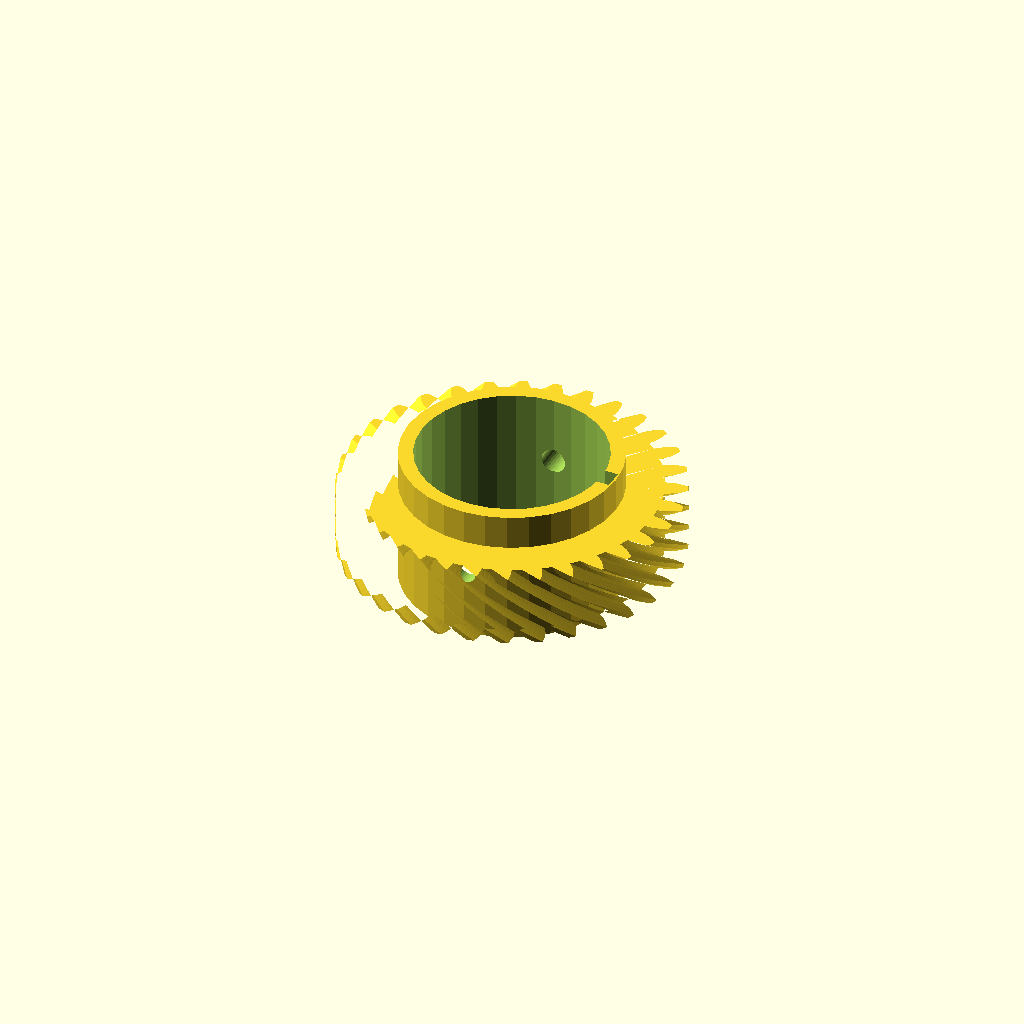
Cell 1 — every parameter at its default value.
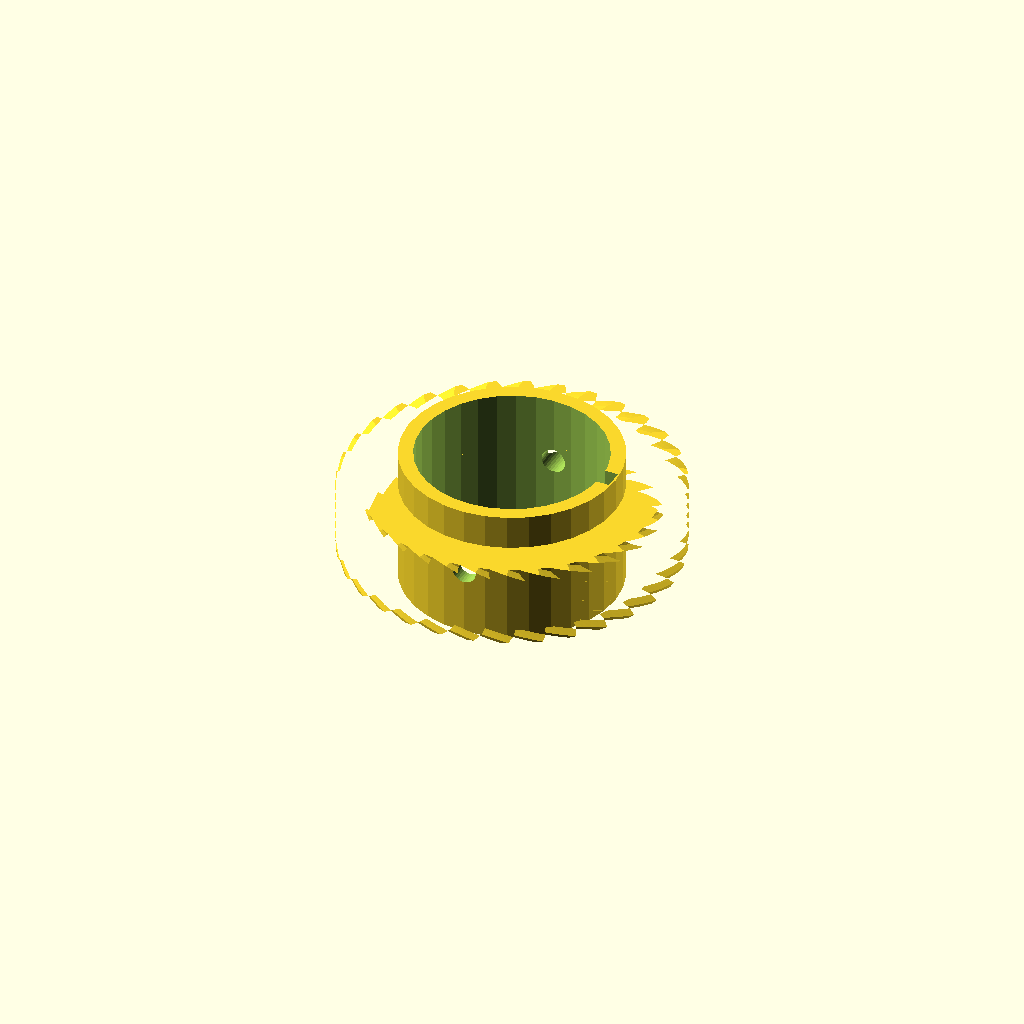
Cell 2: helix = 70 (everything else at default).
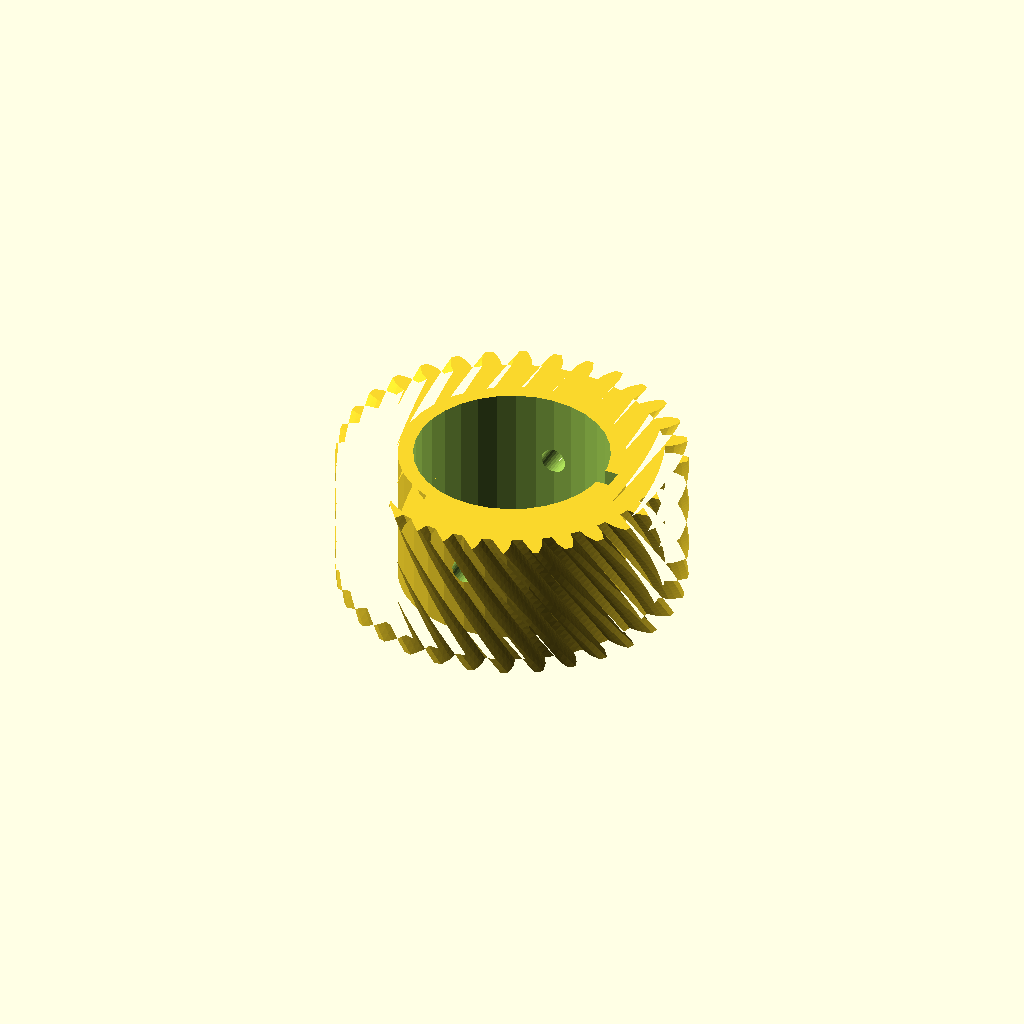
Cell 3: the same model with rim_w = 28.
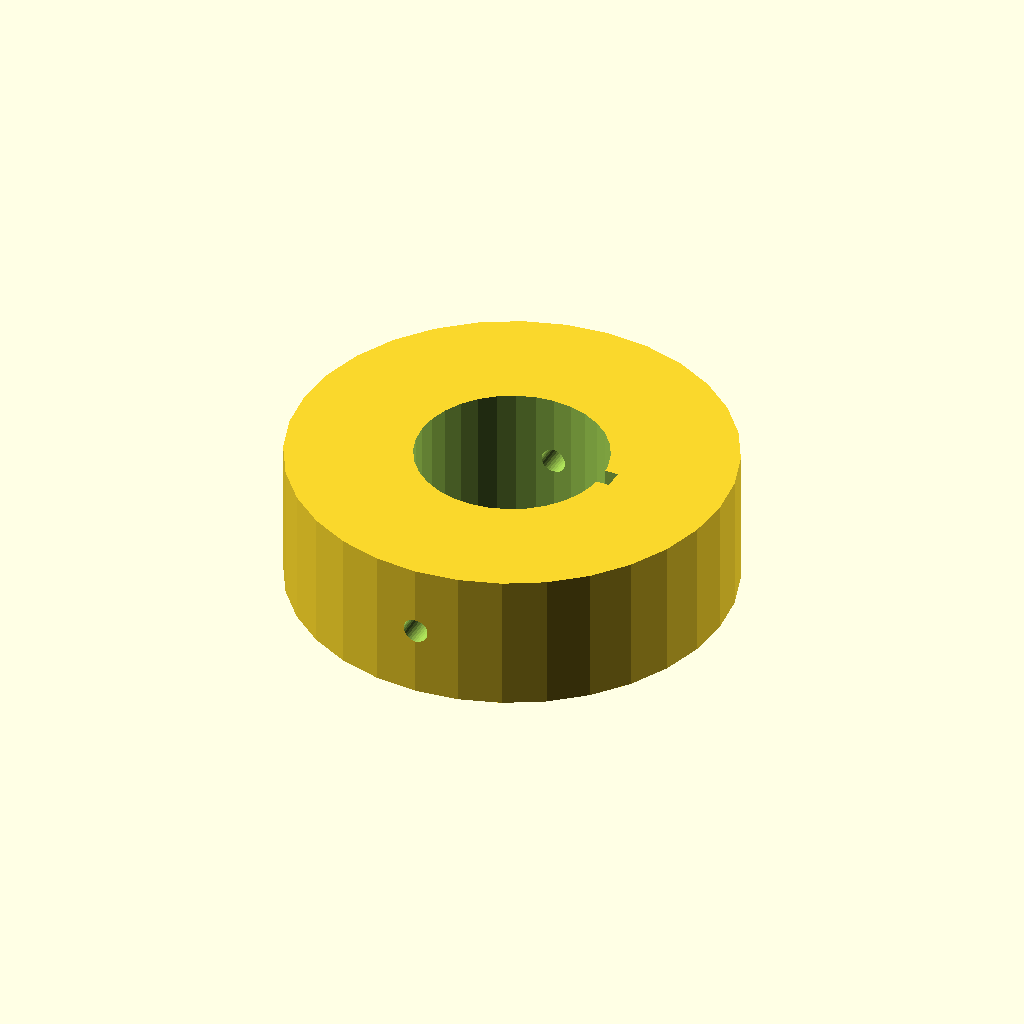
Cell 4: the same model with hub_r = 44.1.
All cells are drawn from one camera (rotation 55°, 0°, 25°, orthographic, colour scheme Cornfield), so only the parameter changes between them.
OpenSCAD source file optional_data/data/gen3/wormwheels/part_0051.scad:
$fn = 32;

// ----------------------------------------------------------------------
// Worm wheel: z32 module 2, 35 degree helix, 28 mm hub
// ----------------------------------------------------------------------

// --- parameters (mm) ---
gear_module = 2;          // tooth module
teeth = 32;               // tooth count
helix = 35;               // helix angle of the rim
rim_w = 14;               // rim width
hub_r = 22.05;            // hub radius
hub_h = 28;               // hub height
bore_d = 38.1;            // hub bore
key_w = 4;                // keyway width
key_depth = 2;            // keyway depth
screw_d = 5;              // set screw thread

rim_profile = [[29.44, -1.885], [31.365, -1.735], [32.68, -1.322], [33.992, -0.743], [33.992, 0.743], [32.68, 1.322], [31.365, 1.735], [29.44, 1.885], [29.242, 3.895], [31.101, 4.417], [32.31, 5.079], [33.484, 5.903], [33.194, 7.36], [31.794, 7.672], [30.424, 7.821], [28.506, 7.592], [27.92, 9.525], [29.642, 10.4], [30.698, 11.285], [31.689, 12.322], [31.12, 13.695], [29.687, 13.727], [28.314, 13.606], [26.478, 13.007], [25.525, 14.789], [27.043, 15.983], [27.907, 17.057], [28.676, 18.267], [27.85, 19.503], [26.438, 19.255], [25.115, 18.868], [23.431, 17.923], [22.15, 19.484], [23.406, 20.952], [24.043, 22.174], [24.561, 23.51], [23.51, 24.561], [22.174, 24.043], [20.952, 23.406], [19.484, 22.15], [17.923, 23.431], [18.868, 25.115], [19.255, 26.438], [19.503, 27.85], [18.267, 28.676], [17.057, 27.907], [15.983, 27.043], [14.789, 25.525], [13.007, 26.478], [13.606, 28.314], [13.727, 29.687], [13.695, 31.12], [12.322, 31.689], [11.285, 30.698], [10.4, 29.642], [9.525, 27.92], [7.592, 28.506], [7.821, 30.424], [7.672, 31.794], [7.36, 33.194], [5.903, 33.484], [5.079, 32.31], [4.417, 31.101], [3.895, 29.242], [1.885, 29.44], [1.735, 31.365], [1.322, 32.68], [0.743, 33.992], [-0.743, 33.992], [-1.322, 32.68], [-1.735, 31.365], [-1.885, 29.44], [-3.895, 29.242], [-4.417, 31.101], [-5.079, 32.31], [-5.903, 33.484], [-7.36, 33.194], [-7.672, 31.794], [-7.821, 30.424], [-7.592, 28.506], [-9.525, 27.92], [-10.4, 29.642], [-11.285, 30.698], [-12.322, 31.689], [-13.695, 31.12], [-13.727, 29.687], [-13.606, 28.314], [-13.007, 26.478], [-14.789, 25.525], [-15.983, 27.043], [-17.057, 27.907], [-18.267, 28.676], [-19.503, 27.85], [-19.255, 26.438], [-18.868, 25.115], [-17.923, 23.431], [-19.484, 22.15], [-20.952, 23.406], [-22.174, 24.043], [-23.51, 24.561], [-24.561, 23.51], [-24.043, 22.174], [-23.406, 20.952], [-22.15, 19.484], [-23.431, 17.923], [-25.115, 18.868], [-26.438, 19.255], [-27.85, 19.503], [-28.676, 18.267], [-27.907, 17.057], [-27.043, 15.983], [-25.525, 14.789], [-26.478, 13.007], [-28.314, 13.606], [-29.687, 13.727], [-31.12, 13.695], [-31.689, 12.322], [-30.698, 11.285], [-29.642, 10.4], [-27.92, 9.525], [-28.506, 7.592], [-30.424, 7.821], [-31.794, 7.672], [-33.194, 7.36], [-33.484, 5.903], [-32.31, 5.079], [-31.101, 4.417], [-29.242, 3.895], [-29.44, 1.885], [-31.365, 1.735], [-32.68, 1.322], [-33.992, 0.743], [-33.992, -0.743], [-32.68, -1.322], [-31.365, -1.735], [-29.44, -1.885], [-29.242, -3.895], [-31.101, -4.417], [-32.31, -5.079], [-33.484, -5.903], [-33.194, -7.36], [-31.794, -7.672], [-30.424, -7.821], [-28.506, -7.592], [-27.92, -9.525], [-29.642, -10.4], [-30.698, -11.285], [-31.689, -12.322], [-31.12, -13.695], [-29.687, -13.727], [-28.314, -13.606], [-26.478, -13.007], [-25.525, -14.789], [-27.043, -15.983], [-27.907, -17.057], [-28.676, -18.267], [-27.85, -19.503], [-26.438, -19.255], [-25.115, -18.868], [-23.431, -17.923], [-22.15, -19.484], [-23.406, -20.952], [-24.043, -22.174], [-24.561, -23.51], [-23.51, -24.561], [-22.174, -24.043], [-20.952, -23.406], [-19.484, -22.15], [-17.923, -23.431], [-18.868, -25.115], [-19.255, -26.438], [-19.503, -27.85], [-18.267, -28.676], [-17.057, -27.907], [-15.983, -27.043], [-14.789, -25.525], [-13.007, -26.478], [-13.606, -28.314], [-13.727, -29.687], [-13.695, -31.12], [-12.322, -31.689], [-11.285, -30.698], [-10.4, -29.642], [-9.525, -27.92], [-7.592, -28.506], [-7.821, -30.424], [-7.672, -31.794], [-7.36, -33.194], [-5.903, -33.484], [-5.079, -32.31], [-4.417, -31.101], [-3.895, -29.242], [-1.885, -29.44], [-1.735, -31.365], [-1.322, -32.68], [-0.743, -33.992], [0.743, -33.992], [1.322, -32.68], [1.735, -31.365], [1.885, -29.44], [3.895, -29.242], [4.417, -31.101], [5.079, -32.31], [5.903, -33.484], [7.36, -33.194], [7.672, -31.794], [7.821, -30.424], [7.592, -28.506], [9.525, -27.92], [10.4, -29.642], [11.285, -30.698], [12.322, -31.689], [13.695, -31.12], [13.727, -29.687], [13.606, -28.314], [13.007, -26.478], [14.789, -25.525], [15.983, -27.043], [17.057, -27.907], [18.267, -28.676], [19.503, -27.85], [19.255, -26.438], [18.868, -25.115], [17.923, -23.431], [19.484, -22.15], [20.952, -23.406], [22.174, -24.043], [23.51, -24.561], [24.561, -23.51], [24.043, -22.174], [23.406, -20.952], [22.15, -19.484], [23.431, -17.923], [25.115, -18.868], [26.438, -19.255], [27.85, -19.503], [28.676, -18.267], [27.907, -17.057], [27.043, -15.983], [25.525, -14.789], [26.478, -13.007], [28.314, -13.606], [29.687, -13.727], [31.12, -13.695], [31.689, -12.322], [30.698, -11.285], [29.642, -10.4], [27.92, -9.525], [28.506, -7.592], [30.424, -7.821], [31.794, -7.672], [33.194, -7.36], [33.484, -5.903], [32.31, -5.079], [31.101, -4.417], [29.242, -3.895]];

difference() {
  union() {
    /* rim, twisted to stand in for the helical worm teeth */
    translate([0, 0, (hub_h - rim_w) / 2]) linear_extrude(height = rim_w, twist = helix, slices = 24) polygon(rim_profile);
    /* hub */
    cylinder(h = hub_h, d = 2 * hub_r);
  }
  /* bore */
  translate([0, 0, -2.5]) cylinder(h = hub_h + 5, d = bore_d);
  /* keyway, milled through the whole hub */
  translate([bore_d / 2 - key_depth, -key_w / 2, -2.5]) cube([key_depth + 2.5, key_w, hub_h + 5]);
  /* set screw hole straight through the hub wall */
  translate([0, -hub_r - 2.5, hub_h / 2]) rotate([-90, 0, 0]) cylinder(h = 2 * hub_r + 5, d = screw_d);
}
Parameter table extracted from the source (name, type, default, range or options):
gear_module: number, default 2
teeth: number, default 32
helix: number, default 35
rim_w: number, default 14
hub_r: number, default 22.05
hub_h: number, default 28
bore_d: number, default 38.1
key_w: number, default 4
key_depth: number, default 2
screw_d: number, default 5
